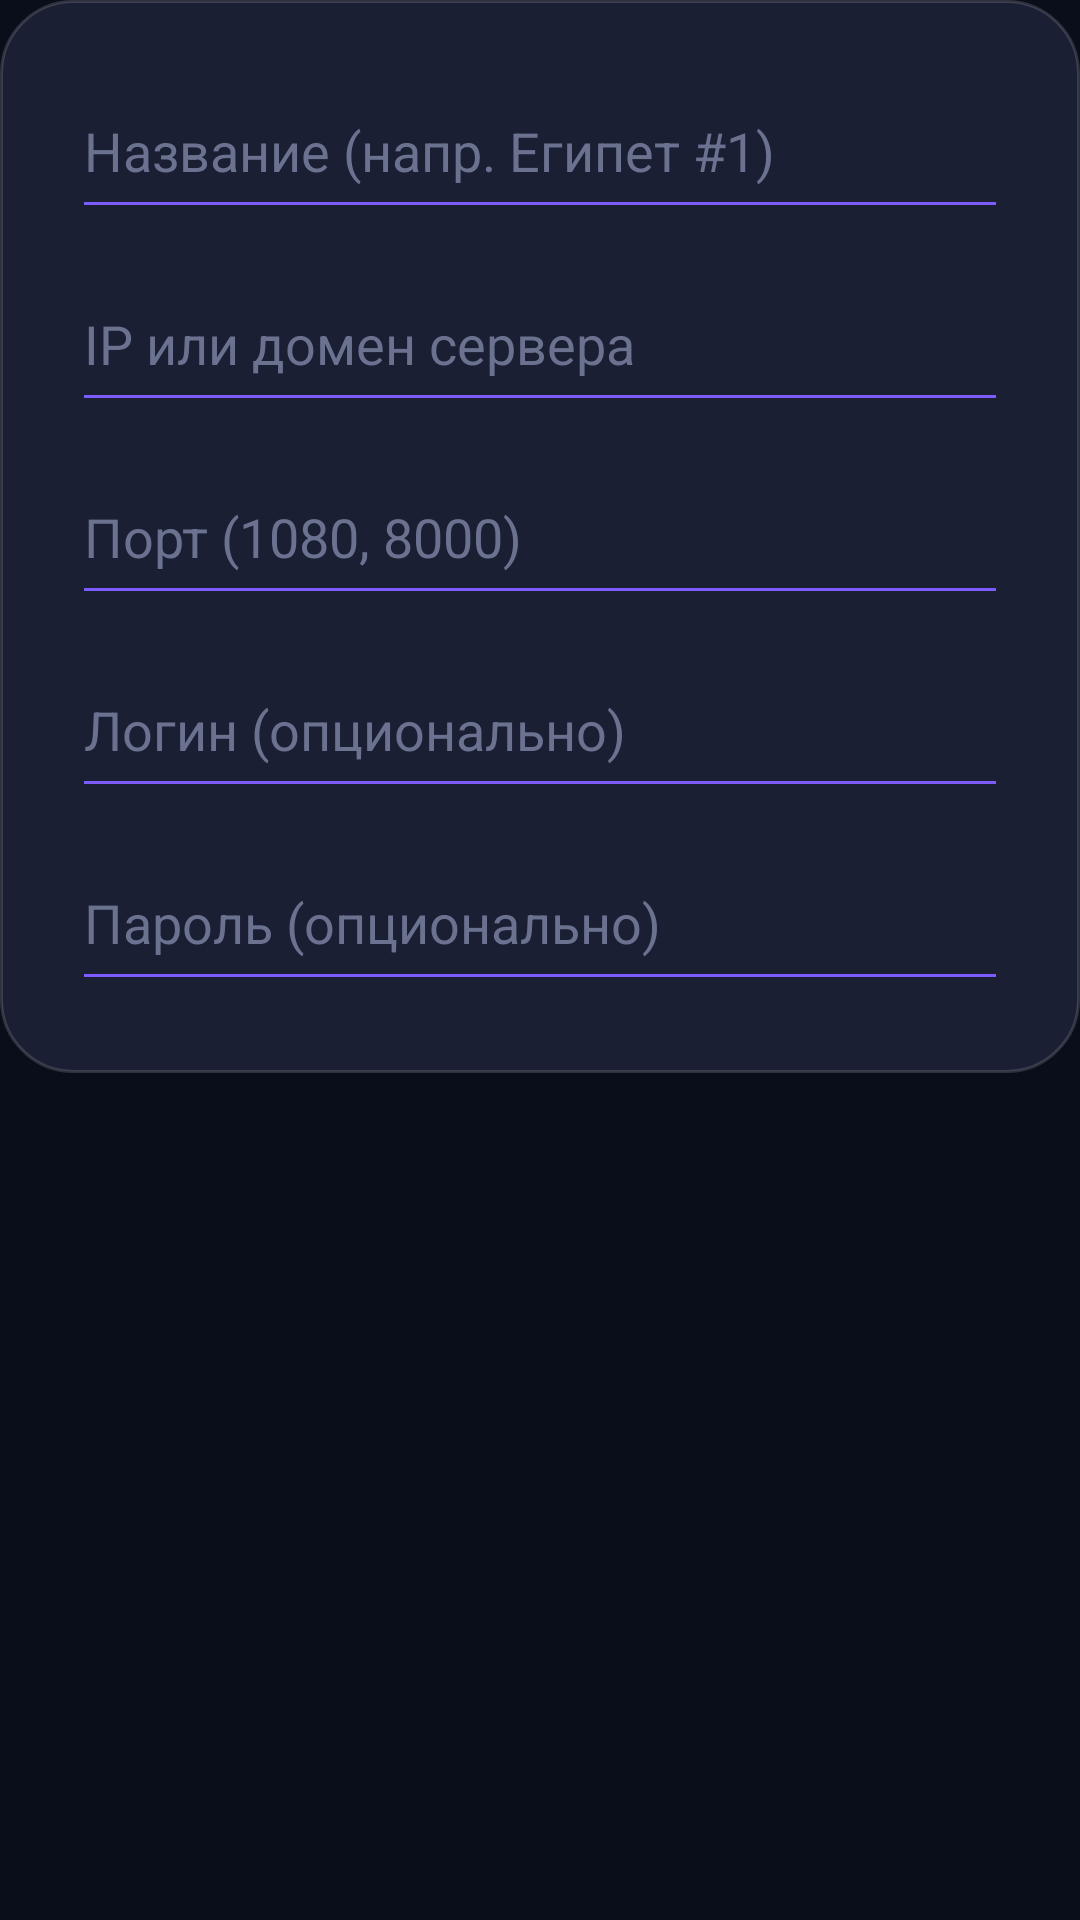

This screen was rendered from an Android layout file. Write that file and the resources it references.
<!-- AndroidManifest.xml: application theme AppTheme.Dark -->
<!-- res/layout/dialog_server.xml -->
<?xml version="1.0" encoding="utf-8"?>
<ScrollView xmlns:android="http://schemas.android.com/apk/res/android"
    android:layout_width="match_parent"
    android:layout_height="wrap_content">

    <LinearLayout
        android:layout_width="match_parent"
        android:layout_height="wrap_content"
        android:orientation="vertical"
        android:padding="24dp"
        android:background="@drawable/bg_dialog">

        <EditText
            android:id="@+id/dlg_name"
            android:layout_width="match_parent"
            android:layout_height="wrap_content"
            android:hint="Название (напр. Египет #1)"
            android:textColor="#F5F7FB"
            android:textColorHint="#6B7290"
            android:inputType="text"
            android:backgroundTint="#7C5CFF"
            android:paddingTop="14dp"
            android:paddingBottom="14dp"
            android:singleLine="true" />

        <EditText
            android:id="@+id/dlg_server"
            android:layout_width="match_parent"
            android:layout_height="wrap_content"
            android:layout_marginTop="12dp"
            android:hint="IP или домен сервера"
            android:textColor="#F5F7FB"
            android:textColorHint="#6B7290"
            android:inputType="textUri"
            android:backgroundTint="#7C5CFF"
            android:paddingTop="14dp"
            android:paddingBottom="14dp"
            android:singleLine="true" />

        <EditText
            android:id="@+id/dlg_port"
            android:layout_width="match_parent"
            android:layout_height="wrap_content"
            android:layout_marginTop="12dp"
            android:hint="Порт (1080, 8000)"
            android:textColor="#F5F7FB"
            android:textColorHint="#6B7290"
            android:inputType="number"
            android:backgroundTint="#7C5CFF"
            android:paddingTop="14dp"
            android:paddingBottom="14dp"
            android:singleLine="true" />

        <EditText
            android:id="@+id/dlg_user"
            android:layout_width="match_parent"
            android:layout_height="wrap_content"
            android:layout_marginTop="12dp"
            android:hint="Логин (опционально)"
            android:textColor="#F5F7FB"
            android:textColorHint="#6B7290"
            android:inputType="text"
            android:backgroundTint="#7C5CFF"
            android:paddingTop="14dp"
            android:paddingBottom="14dp"
            android:singleLine="true" />

        <EditText
            android:id="@+id/dlg_pass"
            android:layout_width="match_parent"
            android:layout_height="wrap_content"
            android:layout_marginTop="12dp"
            android:hint="Пароль (опционально)"
            android:textColor="#F5F7FB"
            android:textColorHint="#6B7290"
            android:inputType="textPassword"
            android:backgroundTint="#7C5CFF"
            android:paddingTop="14dp"
            android:paddingBottom="14dp"
            android:singleLine="true" />

    </LinearLayout>
</ScrollView>
<!-- resources referenced by this layout -->
<resources>
  <!-- drawable bg_dialog (drawable) -->
  <?xml version="1.0" encoding="utf-8"?>
  <shape xmlns:android="http://schemas.android.com/apk/res/android"
      android:shape="rectangle">
      <solid android:color="#1A1F33" />
      <corners android:radius="24dp" />
      <stroke android:width="1dp" android:color="#26FFFFFF" />
  </shape>
  <style name="AppTheme" parent="Theme.AppCompat">
          <item name="windowNoTitle">true</item>
          <item name="windowActionBar">false</item>
          <item name="android:actionBarSize">0dp</item>
          <item name="android:windowContentOverlay">@null</item>
          <item name="android:windowAnimationStyle">@android:style/Animation.Activity</item>
      </style>
  <color name="thek_primary">#7C5CFF</color>
  <color name="thek_bg_top">#0A0E1A</color>
  <color name="thek_text">#F5F7FB</color>
  <color name="thek_text_secondary">#A0A8BF</color>
  <color name="thek_text_muted">#6B7290</color>
  <style name="ThekDialog" parent="Theme.AppCompat.Dialog.Alert">
          <item name="colorAccent">@color/thek_primary</item>
          <item name="android:windowBackground">@drawable/bg_dialog</item>
          <item name="android:textColorPrimary">@color/thek_text</item>
          <item name="android:textColorSecondary">@color/thek_text_secondary</item>
          <item name="buttonBarPositiveButtonStyle">@style/ThekDialogButton</item>
          <item name="buttonBarNegativeButtonStyle">@style/ThekDialogButton</item>
          <item name="buttonBarNeutralButtonStyle">@style/ThekDialogButton</item>
      </style>
  <style name="ThekButton" parent="Widget.AppCompat.Button">
          <item name="android:background">@drawable/bg_btn_primary</item>
          <item name="android:textColor">#FFFFFF</item>
          <item name="android:textAllCaps">false</item>
          <item name="android:paddingStart">24dp</item>
          <item name="android:paddingEnd">24dp</item>
          <item name="android:minHeight">48dp</item>
      </style>
  <style name="ThekEditText" parent="Widget.AppCompat.EditText">
          <item name="android:textColor">@color/thek_text</item>
          <item name="android:textColorHint">@color/thek_text_muted</item>
          <item name="android:backgroundTint">@color/thek_primary</item>
          <item name="android:paddingTop">14dp</item>
          <item name="android:paddingBottom">14dp</item>
      </style>
  <style name="ThekDialogButton" parent="Widget.AppCompat.Button.Borderless">
          <item name="android:textColor">@color/thek_primary</item>
          <item name="android:textSize">14sp</item>
          <item name="android:textAllCaps">false</item>
          <item name="android:fontFamily">sans-serif-medium</item>
      </style>
  <!-- drawable bg_btn_primary (drawable) -->
  <?xml version="1.0" encoding="utf-8"?>
  <ripple xmlns:android="http://schemas.android.com/apk/res/android"
      android:color="#33FFFFFF">
      <item>
          <shape android:shape="rectangle">
              <gradient
                  android:angle="0"
                  android:startColor="#7C5CFF"
                  android:endColor="#3B82F6"
                  android:type="linear" />
              <corners android:radius="14dp" />
          </shape>
      </item>
  </ripple>
</resources>
